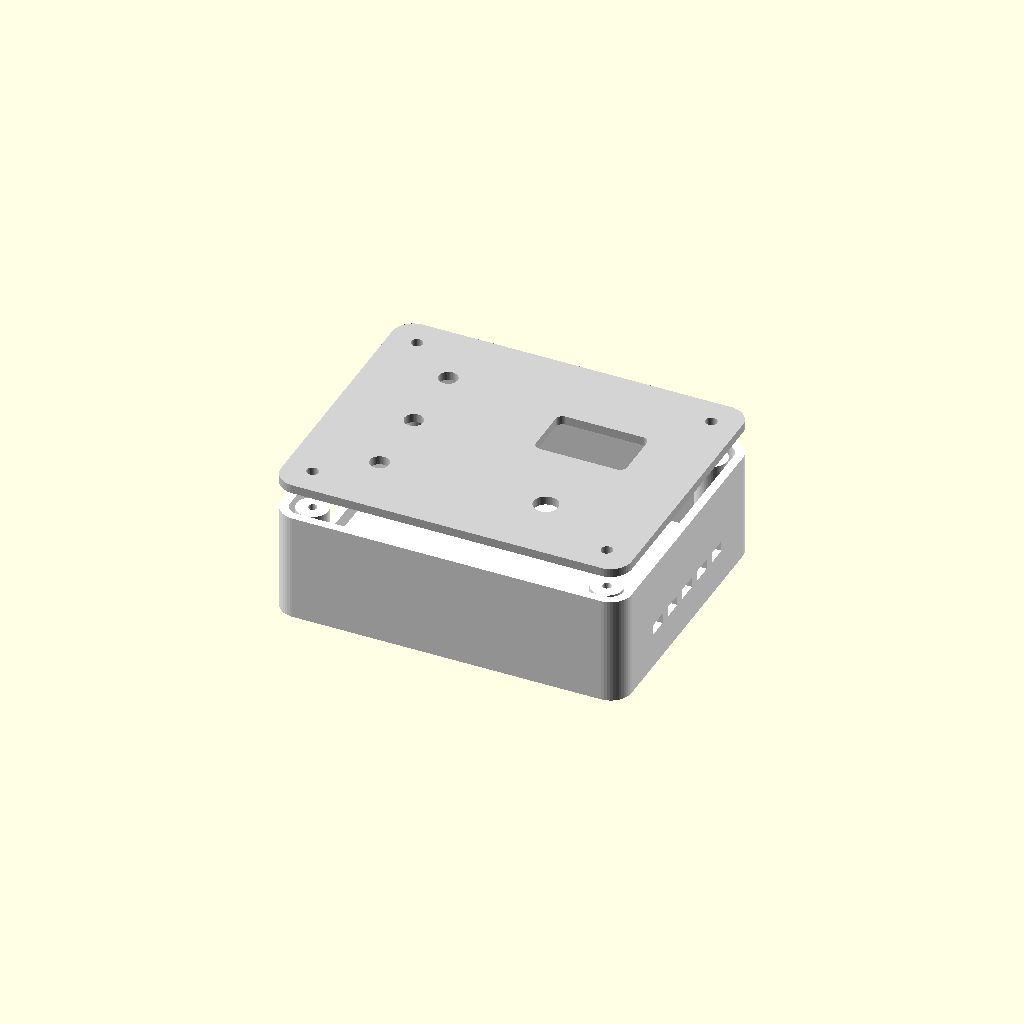
Cell 1: the model at its default parameters.
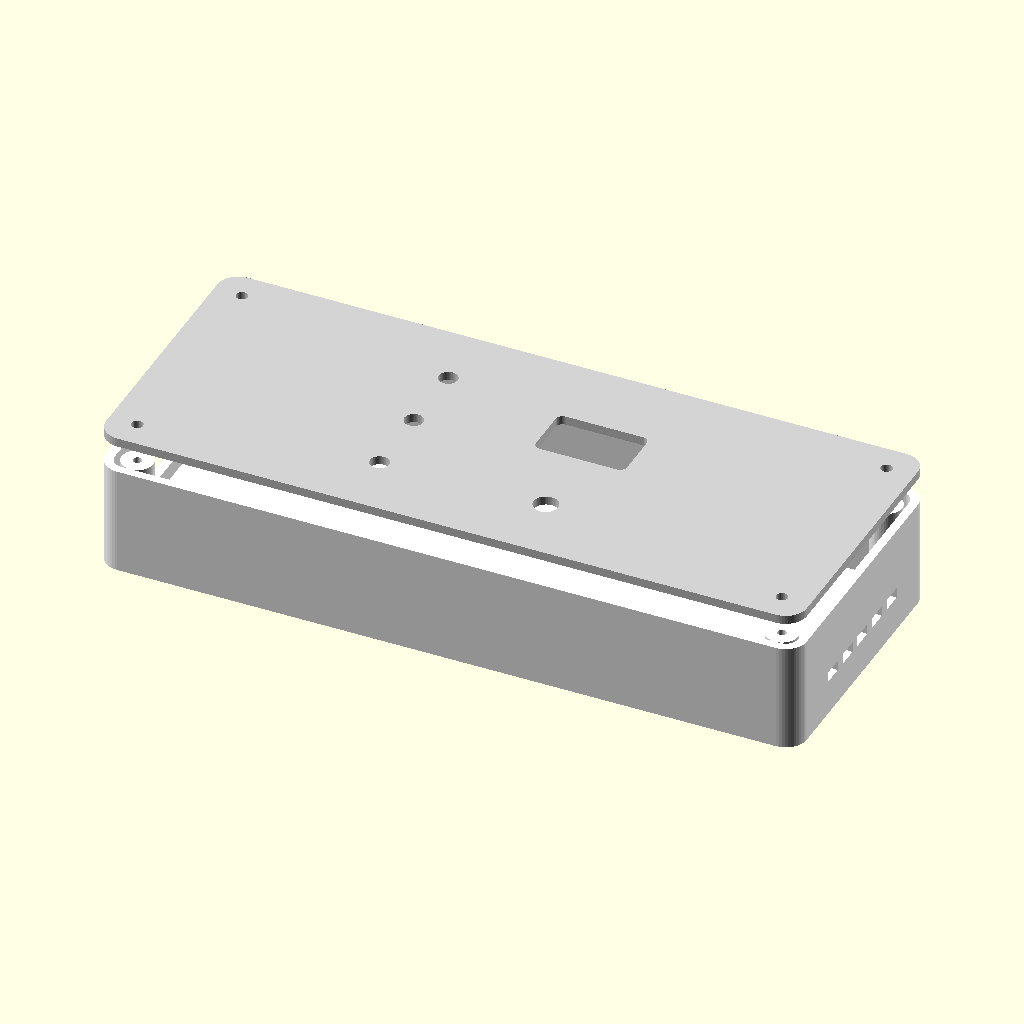
Cell 2 — ancho set to 200, the other parameters unchanged.
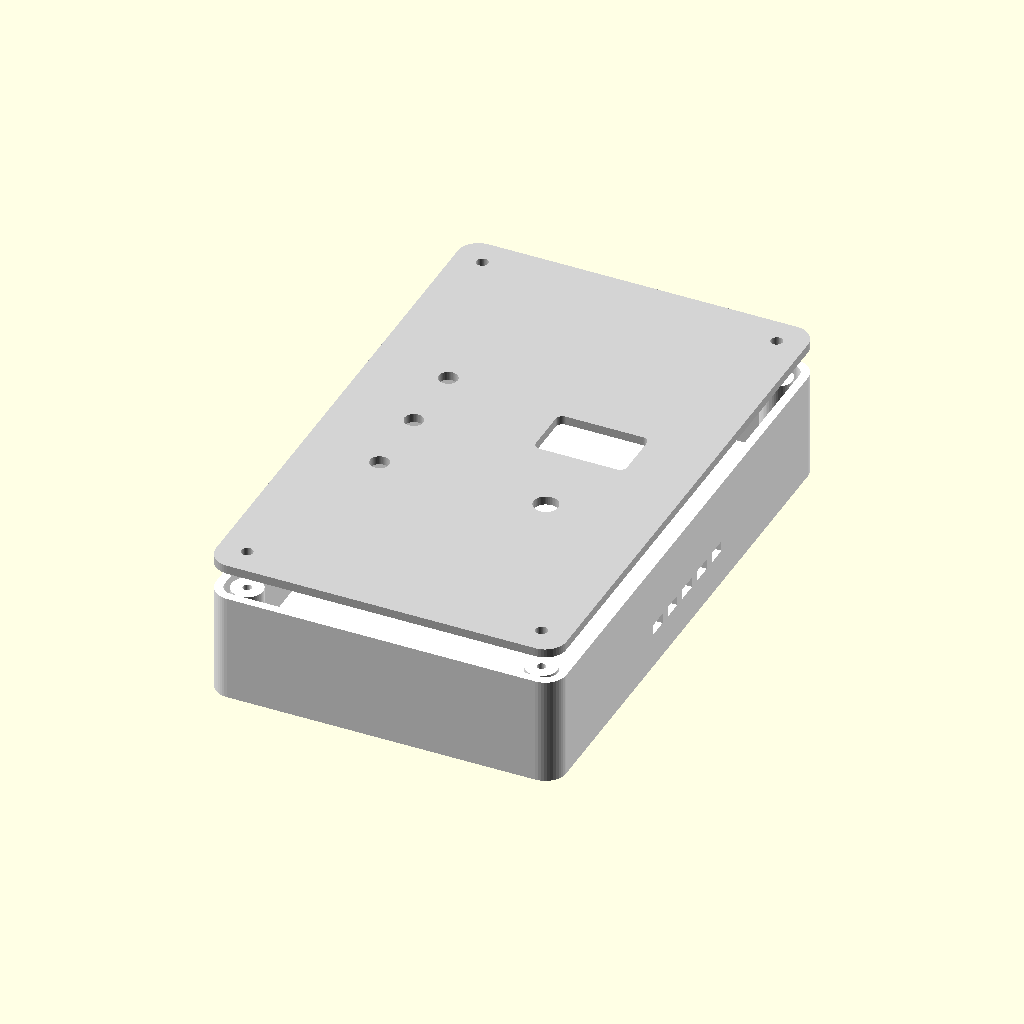
Cell 3 — largo set to 160, the other parameters unchanged.
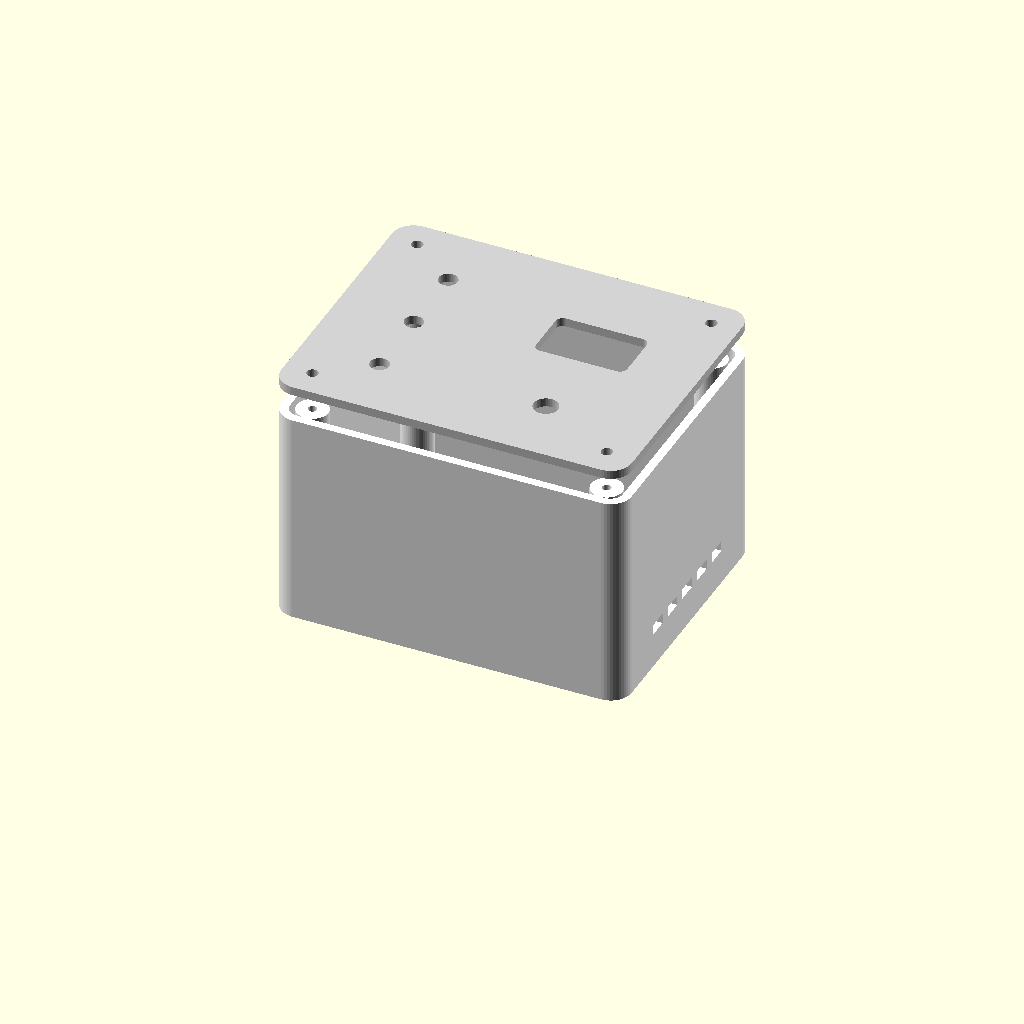
Cell 4: alto_base = 62 (everything else at default).
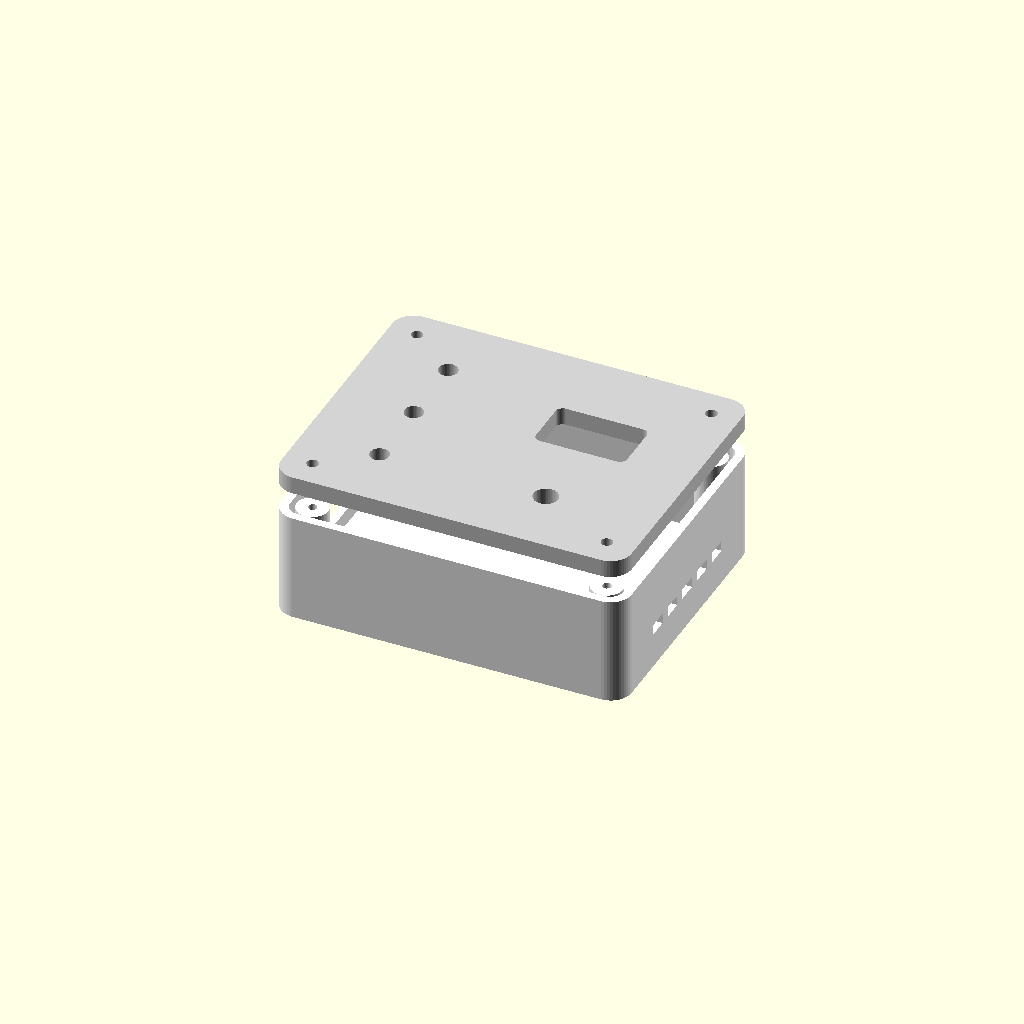
Cell 5: alto_tapa = 5 (everything else at default).
One fixed orthographic camera (rotation 55°, 0°, 25°; colour scheme Cornfield) for every cell.
Source of the model, 03_modelado_3d/carcasa_semaforo.scad:
// Semaforo ESP8266 + CCS811 + OLED + tres LED + pulsador.
// Carcasa conceptual parametrica. Unidades: mm.
pieza = "conjunto"; // "base", "tapa", "conjunto"
ancho = 100;
largo = 80;
alto_base = 31;
pared = 2.5;
alto_tapa = 2.5;
radio = 6;
separacion_tapa = 8;
$fn = 48;

module contorno(w, h, r) {
  hull() for (x = [-w/2+r, w/2-r], y = [-h/2+r, h/2-r])
    translate([x,y]) circle(r=r);
}

module poste(x,y) {
  translate([x,y,pared]) cylinder(h=alto_base-pared-0.8, r=4.5);
}

module base() {
  difference() {
    union() {
      difference() {
        linear_extrude(alto_base) contorno(ancho,largo,radio);
        translate([0,0,pared])
          linear_extrude(alto_base+0.2)
            contorno(ancho-2*pared,largo-2*pared,radio-pared);
      }
      for (x=[-ancho/2+8,ancho/2-8], y=[-largo/2+8,largo/2-8])
        poste(x,y);
    }
    // Pilotos para tornillos M3; ajustar al material y tornillos.
    for (x=[-ancho/2+8,ancho/2-8], y=[-largo/2+8,largo/2-8])
      translate([x,y,alto_base-12]) cylinder(h=12.2,r=1.25);
    // Entrada USB del ESP8266 en pared izquierda.
    translate([-ancho/2-1,-10,7]) cube([pared+3,20,12]);
    // Ventilacion en pared derecha, cerca del CCS811.
    for (y=[-21,-12,-3,6,15])
      translate([ancho/2-pared-1,y,10]) cube([pared+3,6,3]);
  }
}

module tapa() {
  difference() {
    linear_extrude(alto_tapa) contorno(ancho,largo,radio);
    // Ventana OLED: ajustar a zona visible y posicion real.
    translate([18,10,-1]) linear_extrude(alto_tapa+2)
      contorno(26,16,2);
    // Verde, amarillo y rojo.
    for (y=[21,0,-21])
      translate([-28,y,-1]) cylinder(h=alto_tapa+2,r=2.7);
    // Pulsador.
    translate([19,-20,-1]) cylinder(h=alto_tapa+2,r=3.5);
    // Paso de tornillos de tapa.
    for (x=[-ancho/2+8,ancho/2-8], y=[-largo/2+8,largo/2-8])
      translate([x,y,-1]) cylinder(h=alto_tapa+2,r=1.65);
  }
}

if (pieza=="base") base();
else if (pieza=="tapa") tapa();
else {
  color("white") base();
  color("lightgray") translate([0,0,alto_base+separacion_tapa]) tapa();
}
Parameter table extracted from the source (name, type, default, range or options):
pieza: string, default "conjunto"
ancho: number, default 100
largo: number, default 80
alto_base: number, default 31
pared: number, default 2.5
alto_tapa: number, default 2.5
radio: number, default 6
separacion_tapa: number, default 8
